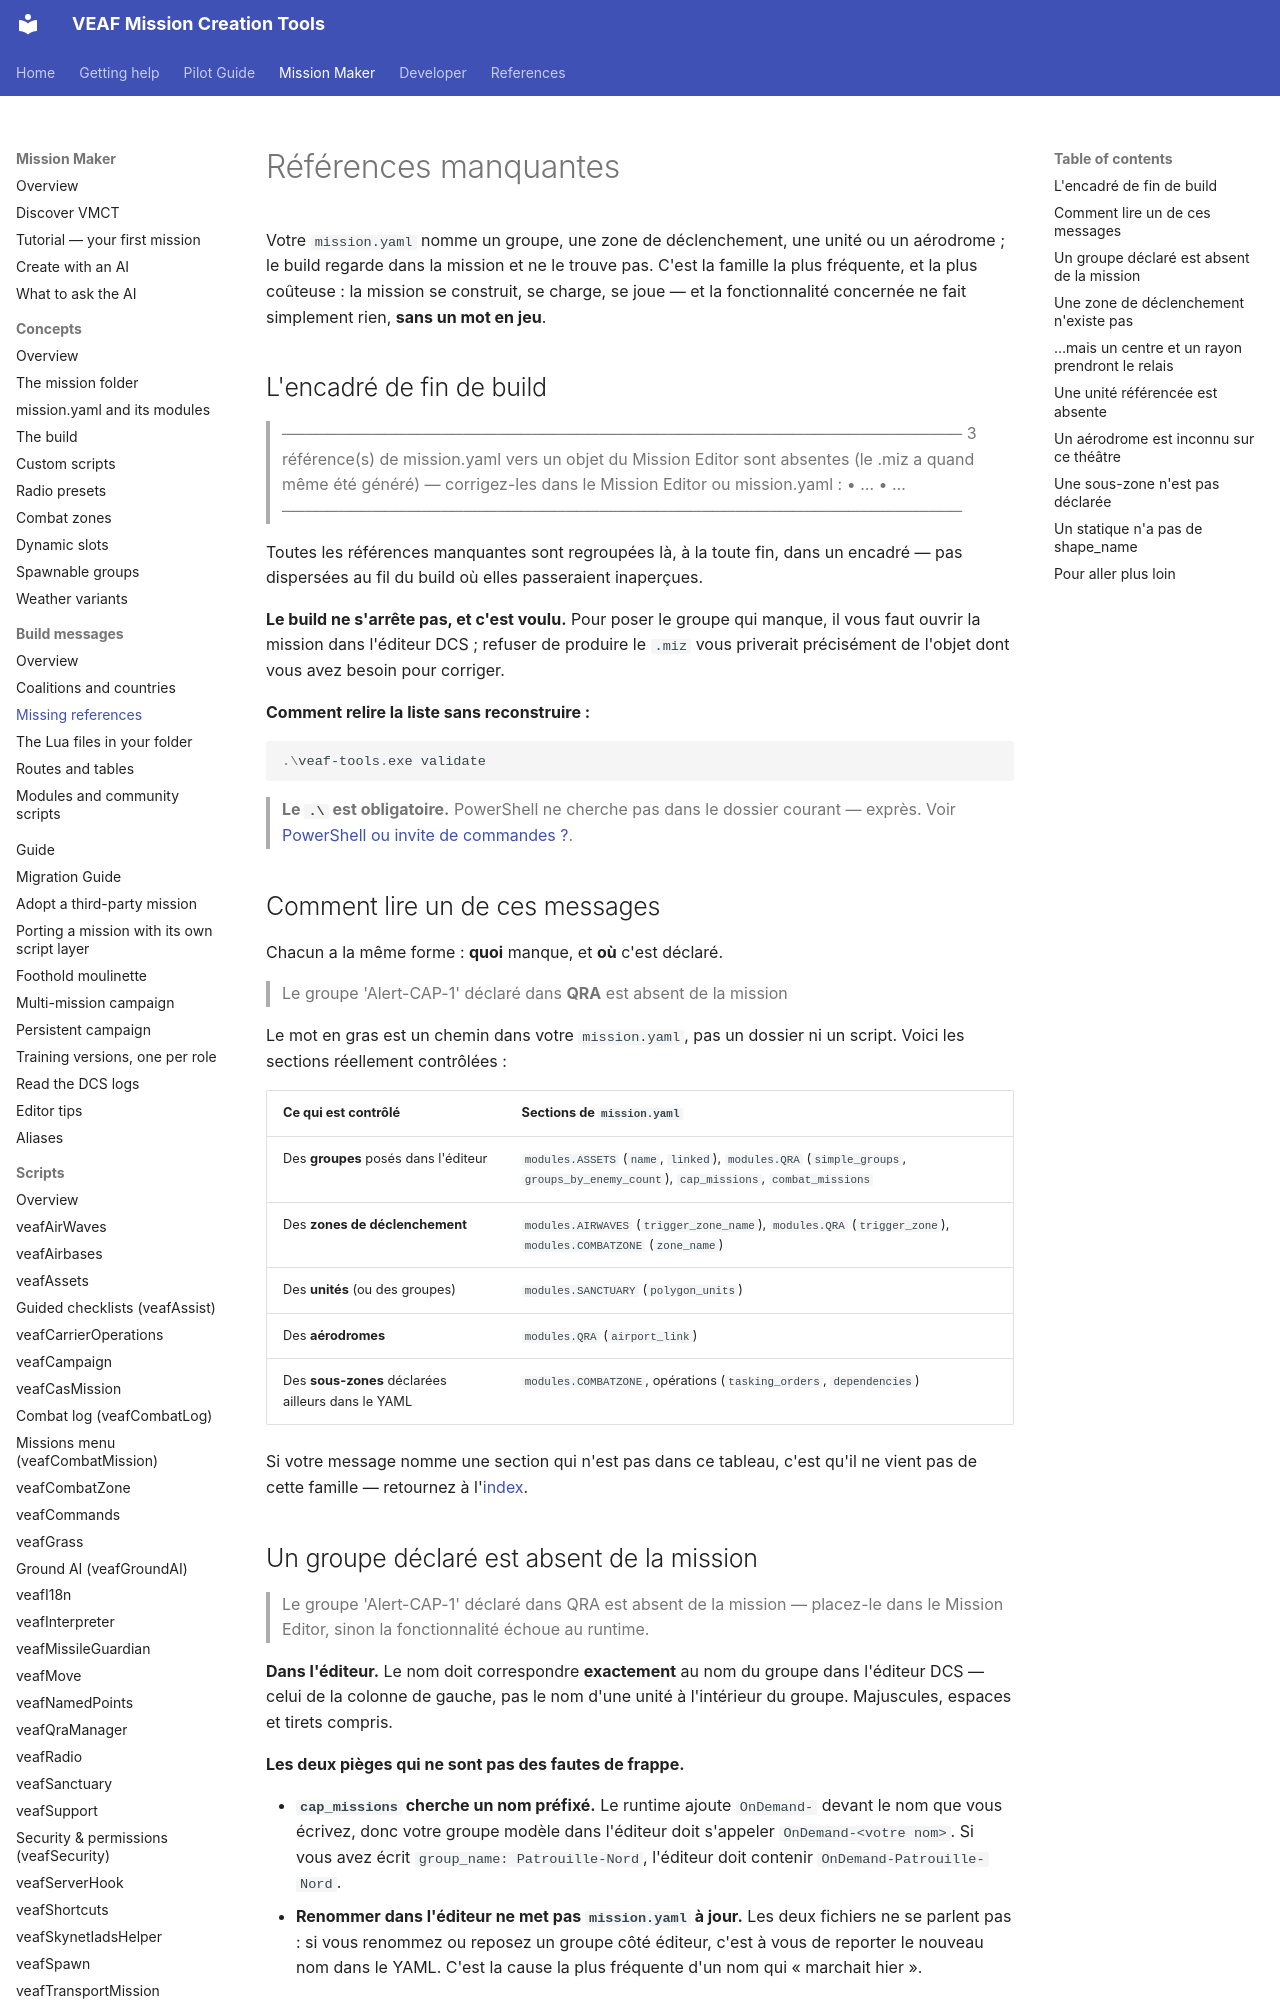

repository: VEAF/VEAF-Mission-Creation-Tools · page: mission-maker/build-messages/missing-references/index.html · generator: mkdocs

# Références manquantes

Votre `mission.yaml` nomme un groupe, une zone de déclenchement, une unité ou un aérodrome ; le
build regarde dans la mission et ne le trouve pas. C'est la famille la plus fréquente, et la plus
coûteuse : la mission se construit, se charge, se joue — et la fonctionnalité concernée ne fait
simplement rien, **sans un mot en jeu**.

## L'encadré de fin de build {#builder-reference-issues-header}

> ────────────────────────────────────────────────────────────
> 3 référence(s) de mission.yaml vers un objet du Mission Editor sont absentes (le .miz a quand
> même été généré) — corrigez-les dans le Mission Editor ou mission.yaml :
>   • …
>   • …
> ────────────────────────────────────────────────────────────

Toutes les références manquantes sont regroupées là, à la toute fin, dans un encadré — pas
dispersées au fil du build où elles passeraient inaperçues.

**Le build ne s'arrête pas, et c'est voulu.** Pour poser le groupe qui manque, il vous faut ouvrir
la mission dans l'éditeur DCS ; refuser de produire le `.miz` vous priverait précisément de l'objet
dont vous avez besoin pour corriger.

**Comment relire la liste sans reconstruire :**

```powershell
.\veaf-tools.exe validate
```

> **Le `.\` est obligatoire.** PowerShell ne cherche pas dans le dossier courant — exprès. Voir
> [PowerShell ou invite de commandes ?](../GUIDE.md#powershell-vs-cmd).

## Comment lire un de ces messages {#how-to-read}

Chacun a la même forme : **quoi** manque, et **où** c'est déclaré.

> Le groupe 'Alert-CAP-1' déclaré dans **QRA** est absent de la mission

Le mot en gras est un chemin dans votre `mission.yaml`, pas un dossier ni un script. Voici les
sections réellement contrôlées :

| Ce qui est contrôlé | Sections de `mission.yaml` |
|---|---|
| Des **groupes** posés dans l'éditeur | `modules.ASSETS` (`name`, `linked`), `modules.QRA` (`simple_groups`, `groups_by_enemy_count`), `cap_missions`, `combat_missions` |
| Des **zones de déclenchement** | `modules.AIRWAVES` (`trigger_zone_name`), `modules.QRA` (`trigger_zone`), `modules.COMBATZONE` (`zone_name`) |
| Des **unités** (ou des groupes) | `modules.SANCTUARY` (`polygon_units`) |
| Des **aérodromes** | `modules.QRA` (`airport_link`) |
| Des **sous-zones** déclarées ailleurs dans le YAML | `modules.COMBATZONE`, opérations (`tasking_orders`, `dependencies`) |

Si votre message nomme une section qui n'est pas dans ce tableau, c'est qu'il ne vient pas de cette
famille — retournez à l'[index](README.md).

## Un groupe déclaré est absent de la mission {#validate-missing-group}

> Le groupe 'Alert-CAP-1' déclaré dans QRA est absent de la mission — placez-le dans le Mission
> Editor, sinon la fonctionnalité échoue au runtime.

**Dans l'éditeur.** Le nom doit correspondre **exactement** au nom du groupe dans l'éditeur DCS —
celui de la colonne de gauche, pas le nom d'une unité à l'intérieur du groupe. Majuscules,
espaces et tirets compris.

**Les deux pièges qui ne sont pas des fautes de frappe.**

- **`cap_missions` cherche un nom préfixé.** Le runtime ajoute `OnDemand-` devant le nom que vous
  écrivez, donc votre groupe modèle dans l'éditeur doit s'appeler `OnDemand-<votre nom>`. Si vous
  avez écrit `group_name: Patrouille-Nord`, l'éditeur doit contenir `OnDemand-Patrouille-Nord`.
- **Renommer dans l'éditeur ne met pas `mission.yaml` à jour.** Les deux fichiers ne se parlent
  pas : si vous renommez ou reposez un groupe côté éditeur, c'est à vous de reporter le nouveau nom
  dans le YAML. C'est la cause la plus fréquente d'un nom qui « marchait hier ».

**Les issues.** Poser le groupe manquant dans l'éditeur, corriger le nom dans `mission.yaml`, ou
retirer l'entrée si la fonctionnalité ne vous sert plus.

**Ce que ce n'est pas.** Pas une erreur de script VEAF, et reconstruire n'y changera rien : le
build lit ce que contient votre `.miz`, il ne crée pas de groupes.
